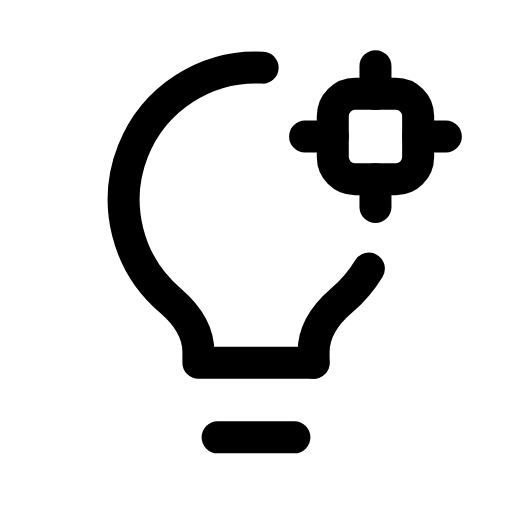
t = 0.00 s
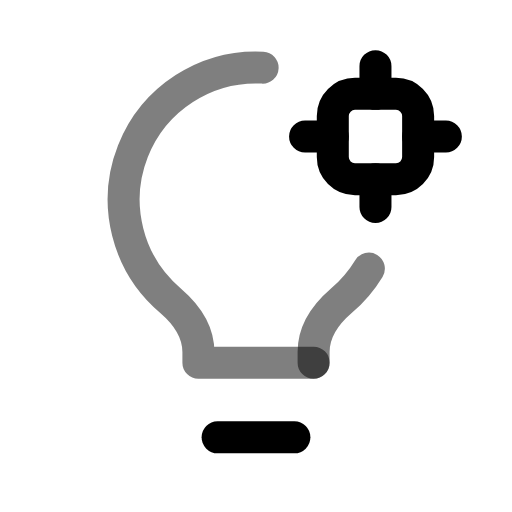
t = 0.29 s
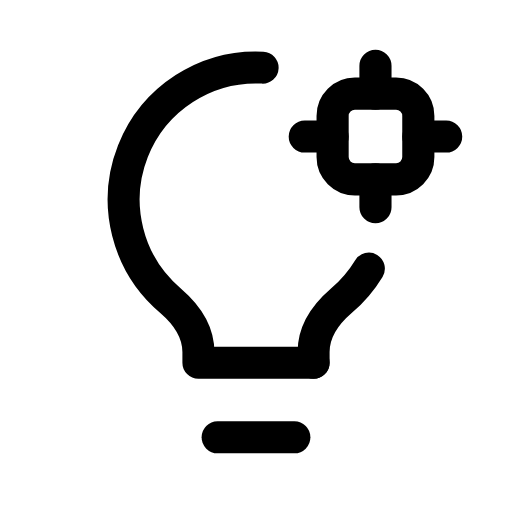
t = 0.58 s
t = 0.83 s: frame unchanged from t = 0.00 s, image omitted
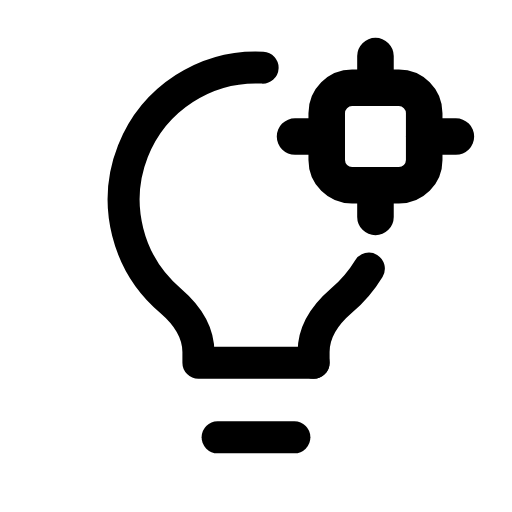
t = 1.13 s
t = 1.40 s: frame unchanged from t = 0.00 s, image omitted

The animated SVG that drew these frames (rendered in a browser with its animation timeline set to each time). Animation: 3 SMIL elements (animate=2,animateTransform=1); one cycle of 1.70 s, repeats indefinitely.

<svg xmlns="http://www.w3.org/2000/svg" width="24" height="24" viewBox="0 0 24 24" fill="none"><path stroke="currentColor" stroke-width="1.5" stroke-linecap="round" stroke-linejoin="round" fill="none" d="M14.7 17L9.3 17L9.3 16.5C9.3 15.5 8.7 14.7 8 14.1A6.2 6.2 0 0 1 12.31 3.17"><animate attributeName="opacity" values="1;1;0.5;1;1;1;1;0.5;1;1;1" keyTimes="0;0.1125;0.18;0.261;0.45;0.6;0.726;0.78;0.825;0.9;1" dur="1.7s" repeatCount="indefinite" calcMode="spline" keySplines="0.16 1 0.3 1;0.16 1 0.3 1;0.16 1 0.3 1;0.16 1 0.3 1;0.16 1 0.3 1;0.16 1 0.3 1;0.16 1 0.3 1;0.16 1 0.3 1;0.16 1 0.3 1;0.16 1 0.3 1"/></path><path stroke="currentColor" stroke-width="1.5" stroke-linecap="round" stroke-linejoin="round" fill="none" d="M17.29 12.59A6.2 6.2 0 0 1 16 14.1C15.3 14.7 14.7 15.5 14.7 16.5L14.7 17"><animate attributeName="opacity" values="1;1;0.5;1;1;1;1;0.5;1;1;1" keyTimes="0;0.1125;0.18;0.261;0.45;0.6;0.726;0.78;0.825;0.9;1" dur="1.7s" repeatCount="indefinite" calcMode="spline" keySplines="0.16 1 0.3 1;0.16 1 0.3 1;0.16 1 0.3 1;0.16 1 0.3 1;0.16 1 0.3 1;0.16 1 0.3 1;0.16 1 0.3 1;0.16 1 0.3 1;0.16 1 0.3 1;0.16 1 0.3 1"/></path><line stroke="currentColor" stroke-width="1.5" stroke-linecap="round" stroke-linejoin="round" fill="none" x1="10.2" y1="20.5" x2="13.8" y2="20.5"></line><g transform="translate(17.6 6.4)"><g><animateTransform attributeName="transform" type="scale" values="1;1;1.16;1;1;1;1;1.16;1;1;1" keyTimes="0;0.225;0.297;0.3825;0.45;0.6;0.645;0.702;0.75;0.9;1" dur="1.7s" repeatCount="indefinite" calcMode="spline" keySplines="0.16 1 0.3 1;0.16 1 0.3 1;0.16 1 0.3 1;0.16 1 0.3 1;0.16 1 0.3 1;0.16 1 0.3 1;0.16 1 0.3 1;0.16 1 0.3 1;0.16 1 0.3 1;0.16 1 0.3 1"/><g transform="translate(-17.6 -6.4)"><g><rect stroke="currentColor" stroke-width="1.5" stroke-linecap="round" stroke-linejoin="round" fill="none" x="15.6" y="4.4" width="4" height="4" rx="1.04"></rect><path stroke="currentColor" stroke-width="1.5" stroke-linecap="round" stroke-linejoin="round" fill="none" d="M17.6 3.1L17.6 4.4M17.6 8.4L17.6 9.7M14.3 6.4L15.6 6.4M19.6 6.4L20.9 6.4"></path></g></g></g></g></svg>
